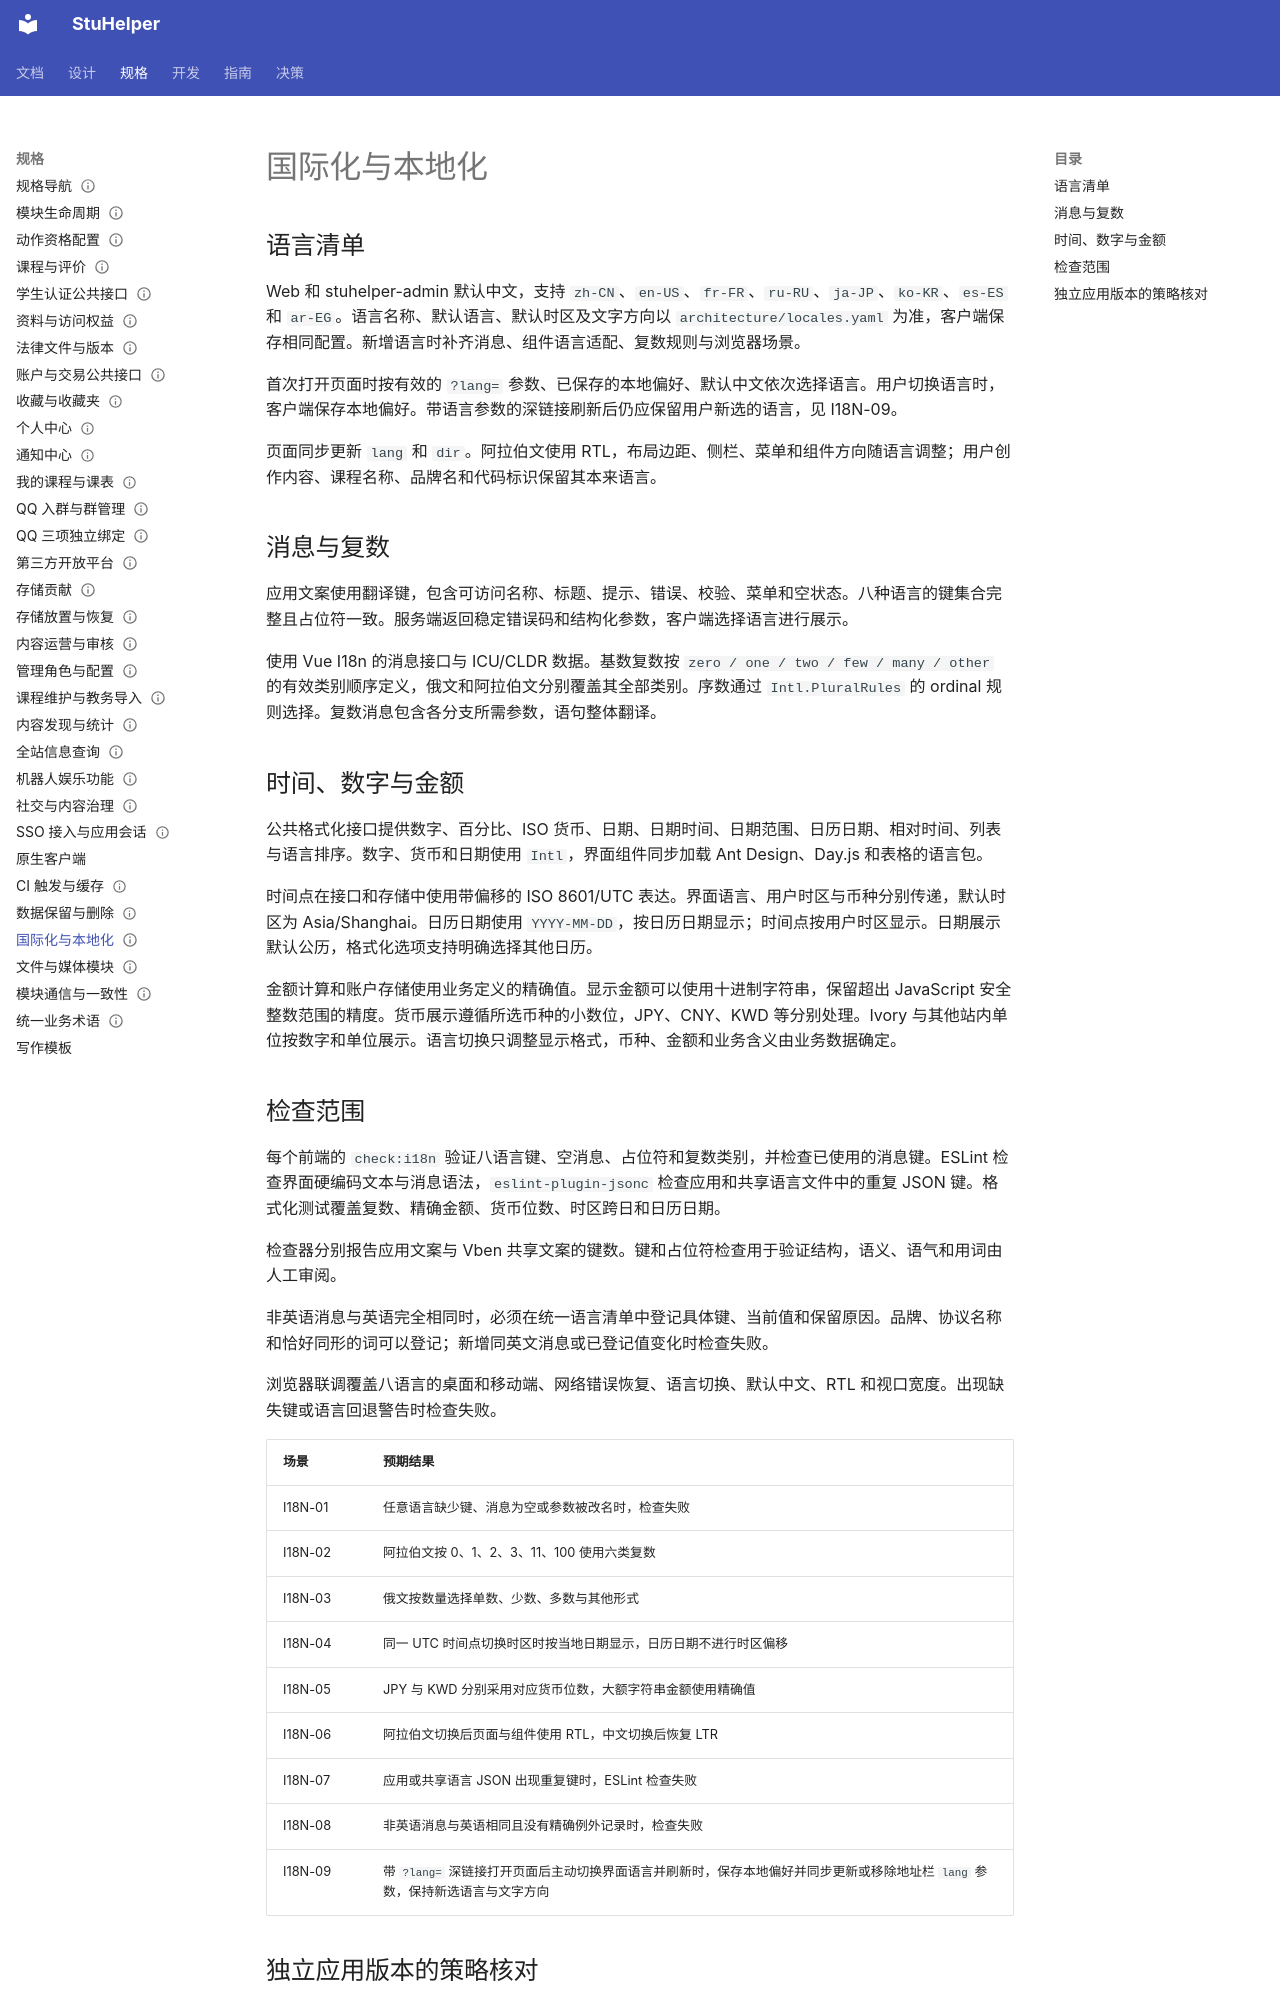

repository: StuHelper/stuhelper · page: spec/internationalization/index.html · generator: mkdocs

---
type: spec
status: Accepted
updated: 2026-11-21
---

# 国际化与本地化

## 语言清单

Web 和 stuhelper-admin 默认中文，支持 `zh-CN`、`en-US`、`fr-FR`、`ru-RU`、`ja-JP`、`ko-KR`、`es-ES` 和 `ar-EG`。语言名称、默认语言、默认时区及文字方向以 `architecture/locales.yaml` 为准，客户端保存相同配置。新增语言时补齐消息、组件语言适配、复数规则与浏览器场景。

首次打开页面时按有效的 `?lang=` 参数、已保存的本地偏好、默认中文依次选择语言。用户切换语言时，客户端保存本地偏好。带语言参数的深链接刷新后仍应保留用户新选的语言，见 I18N-09。

页面同步更新 `lang` 和 `dir`。阿拉伯文使用 RTL，布局边距、侧栏、菜单和组件方向随语言调整；用户创作内容、课程名称、品牌名和代码标识保留其本来语言。

## 消息与复数

应用文案使用翻译键，包含可访问名称、标题、提示、错误、校验、菜单和空状态。八种语言的键集合完整且占位符一致。服务端返回稳定错误码和结构化参数，客户端选择语言进行展示。

使用 Vue I18n 的消息接口与 ICU/CLDR 数据。基数复数按 `zero / one / two / few / many / other` 的有效类别顺序定义，俄文和阿拉伯文分别覆盖其全部类别。序数通过 `Intl.PluralRules` 的 ordinal 规则选择。复数消息包含各分支所需参数，语句整体翻译。

## 时间、数字与金额

公共格式化接口提供数字、百分比、ISO 货币、日期、日期时间、日期范围、日历日期、相对时间、列表与语言排序。数字、货币和日期使用 `Intl`，界面组件同步加载 Ant Design、Day.js 和表格的语言包。

时间点在接口和存储中使用带偏移的 ISO 8601/UTC 表达。界面语言、用户时区与币种分别传递，默认时区为 Asia/Shanghai。日历日期使用 `YYYY-MM-DD`，按日历日期显示；时间点按用户时区显示。日期展示默认公历，格式化选项支持明确选择其他日历。

金额计算和账户存储使用业务定义的精确值。显示金额可以使用十进制字符串，保留超出 JavaScript 安全整数范围的精度。货币展示遵循所选币种的小数位，JPY、CNY、KWD 等分别处理。Ivory 与其他站内单位按数字和单位展示。语言切换只调整显示格式，币种、金额和业务含义由业务数据确定。
